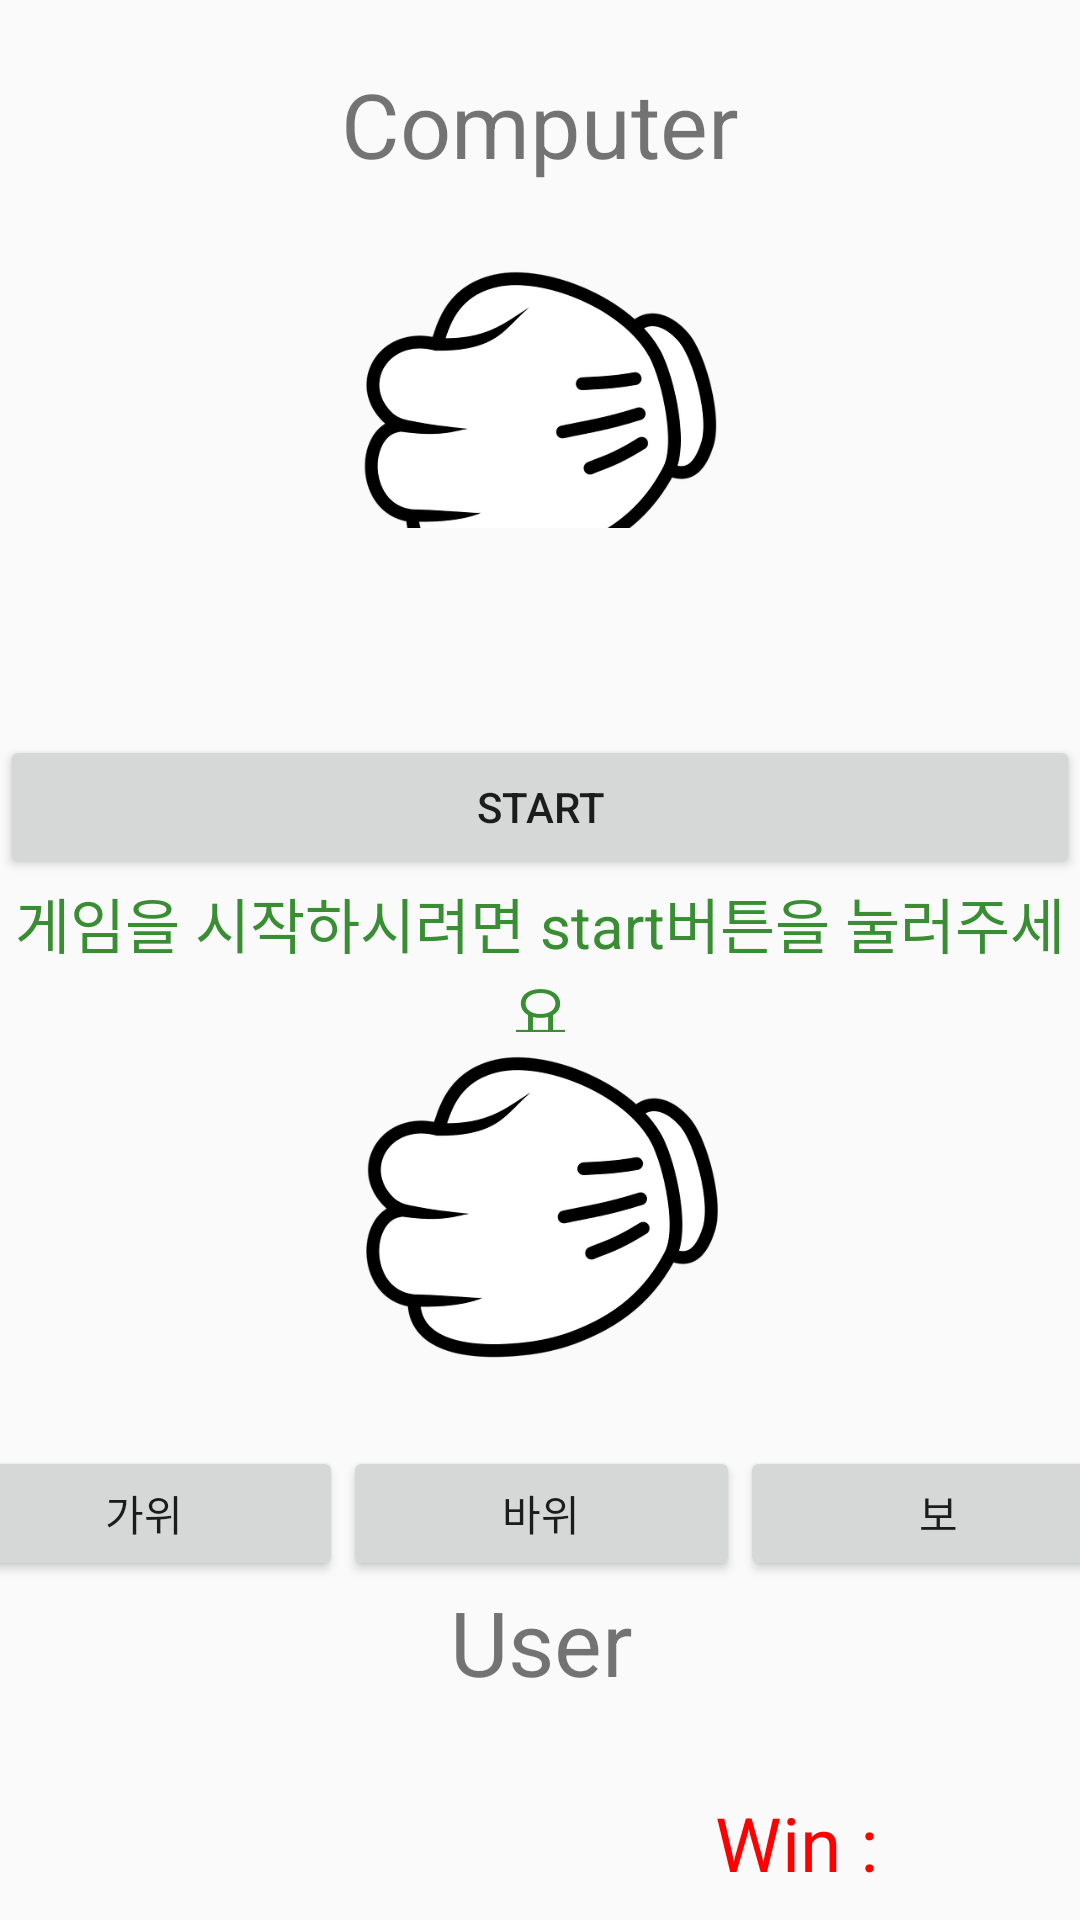

Produce the Android XML layout that renders to this screen, including the resource entries it uses.
<!-- AndroidManifest.xml: application theme Theme.GYM -->
<!-- res/layout/activity_game.xml -->
<?xml version="1.0" encoding="utf-8"?>
<androidx.constraintlayout.widget.ConstraintLayout xmlns:android="http://schemas.android.com/apk/res/android"
    xmlns:app="http://schemas.android.com/apk/res-auto"
    xmlns:tools="http://schemas.android.com/tools"
    android:layout_width="match_parent"
    android:layout_height="match_parent"
    tools:context=".MainActivity">

    <LinearLayout
        android:id="@+id/linearLayout"
        android:layout_width="0dp"
        android:layout_height="0dp"
        android:layout_marginTop="1dp"
        android:layout_marginBottom="147dp"
        android:orientation="vertical"
        app:layout_constraintBottom_toTopOf="@+id/linearLayout3"
        app:layout_constraintEnd_toEndOf="parent"
        app:layout_constraintStart_toStartOf="parent"
        app:layout_constraintTop_toTopOf="parent">

        <TextView
            android:id="@+id/computer_text"
            android:layout_width="wrap_content"
            android:layout_height="wrap_content"
            android:layout_gravity="center"
            android:layout_marginTop="20dp"
            android:text="Computer"
            android:textSize="30dp" />

        <ImageView
            android:id="@+id/computer_turn"
            android:layout_width="match_parent"
            android:layout_height="159dp"
            android:layout_gravity="center"
            android:src="@drawable/a" />
    </LinearLayout>

    <LinearLayout
        android:id="@+id/linearLayout2"
        android:layout_width="0dp"
        android:layout_height="150dp"
        android:orientation="vertical"
        app:layout_constraintBottom_toBottomOf="parent"
        app:layout_constraintEnd_toEndOf="parent"
        app:layout_constraintStart_toStartOf="parent"
        app:layout_constraintTop_toTopOf="parent">

        <Button
            android:id="@+id/start_button"
            android:layout_width="match_parent"
            android:layout_height="wrap_content"
            android:text="START" />

        <TextView
            android:id="@+id/count_down"
            android:layout_width="match_parent"
            android:layout_height="51dp"
            android:gravity="center"
            android:text="게임을 시작하시려면 start버튼을 눌러주세요"
            android:textColor="#398E33"
            android:textSize="20dp" />
    </LinearLayout>

    <LinearLayout
        android:id="@+id/linearLayout3"
        android:layout_width="397dp"
        android:layout_height="316dp"
        android:layout_marginBottom="1dp"
        android:orientation="vertical"
        app:layout_constraintBottom_toBottomOf="parent"
        app:layout_constraintEnd_toEndOf="parent"
        app:layout_constraintStart_toStartOf="parent"
        app:layout_constraintTop_toBottomOf="@+id/linearLayout">


        <ImageView
            android:id="@+id/my_turn"
            android:layout_width="match_parent"
            android:layout_height="159dp"
            android:layout_gravity="center"
            app:srcCompat="@drawable/a" />

        <LinearLayout
            android:layout_width="match_parent"
            android:layout_height="45dp"
            android:orientation="horizontal">

            <Button
                android:id="@+id/scissors_btn"
                android:layout_width="wrap_content"
                android:layout_height="match_parent"
                android:layout_weight="1"
                android:text="가위" />

            <Button
                android:id="@+id/rock_btn"
                android:layout_width="wrap_content"
                android:layout_height="wrap_content"
                android:layout_weight="1"
                android:text="바위" />

            <Button
                android:id="@+id/paper_btn"
                android:layout_width="wrap_content"
                android:layout_height="wrap_content"
                android:layout_weight="1"
                android:text="보" />
        </LinearLayout>

        <TextView
            android:id="@+id/my_text"
            android:layout_width="wrap_content"
            android:layout_height="wrap_content"
            android:layout_gravity="center"
            android:layout_marginBottom="30dp"
            android:text="User"
            android:textSize="30dp" />

        <TextView
            android:id="@+id/win_text"
            android:layout_width="wrap_content"
            android:layout_height="wrap_content"
            android:layout_gravity="right"
            android:layout_marginRight="80dp"
            android:text="Win : "
            android:textColor="#FF0000"
            android:textSize="25dp" />




    </LinearLayout>

</androidx.constraintlayout.widget.ConstraintLayout>
<!-- resources referenced by this layout -->
<resources>
  <!-- drawable a: png bitmap (drawable, 47949 bytes) -->
  <style name="Theme.GYM" parent="Theme.AppCompat.Light.NoActionBar">
          
          <item name="colorPrimary">@color/purple_500</item>
          <item name="colorPrimaryVariant">@color/purple_700</item>
          <item name="colorOnPrimary">@color/white</item>
          
          <item name="colorSecondary">@color/teal_200</item>
          <item name="colorSecondaryVariant">@color/teal_700</item>
          <item name="colorOnSecondary">@color/black</item>
          
          <item name="android:statusBarColor" tools:targetApi="l">?attr/colorPrimaryVariant</item>
          
      </style>
  <!-- not gathered from this repository: default colours our renderer supplied (Android Studio template values) -->
  <color name="purple_500">#FF6200EE</color>
  <color name="purple_700">#FF3700B3</color>
  <color name="teal_200">#FF03DAC5</color>
  <color name="teal_700">#FF018786</color>
  <color name="black">#FF000000</color>
  <color name="white">#FFFFFFFF</color>
</resources>
